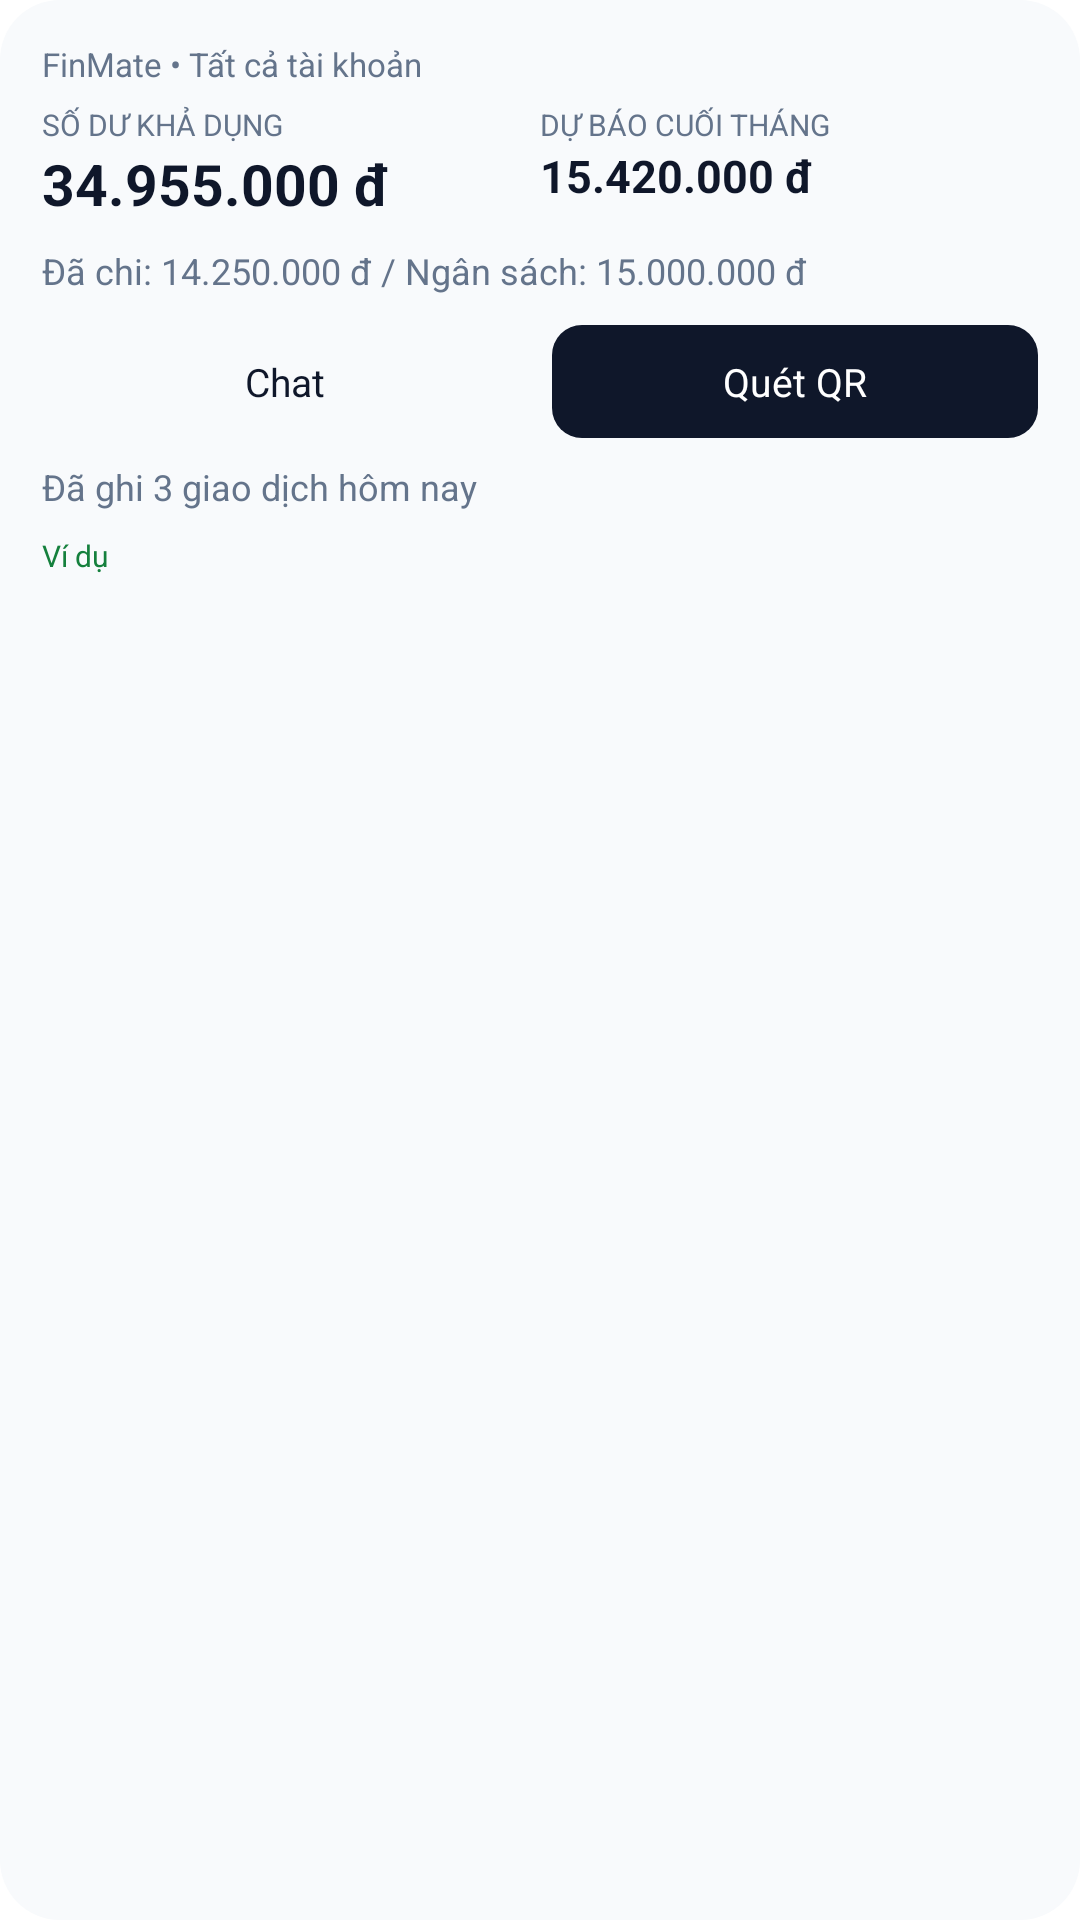

The Android layout XML behind this screen, and the referenced resources:
<!-- AndroidManifest.xml: fallback theme Theme.MaterialComponents.DayNight.NoActionBar -->
<!-- res/layout/widget_preview_w4x4.xml -->
<?xml version="1.0" encoding="utf-8"?>
<LinearLayout xmlns:android="http://schemas.android.com/apk/res/android"
    android:layout_width="match_parent"
    android:layout_height="match_parent"
    android:background="@drawable/widget_preview_bg"
    android:orientation="vertical"
    android:padding="14dp">
    <TextView
        android:layout_width="wrap_content" android:layout_height="wrap_content"
        android:maxLines="1" android:text="FinMate • Tất cả tài khoản"
        android:textColor="@color/widget_text_secondary" android:textSize="11sp" />
    <LinearLayout
        android:layout_width="match_parent" android:layout_height="wrap_content"
        android:layout_marginTop="6dp" android:orientation="horizontal">
        <LinearLayout
            android:layout_width="0dp" android:layout_height="wrap_content"
            android:layout_weight="1" android:orientation="vertical">
            <TextView
                android:layout_width="wrap_content" android:layout_height="wrap_content"
                android:text="SỐ DƯ KHẢ DỤNG"
                android:textColor="@color/widget_text_secondary" android:textSize="10sp" />
            <TextView
                android:layout_width="wrap_content" android:layout_height="wrap_content"
                android:maxLines="1" android:text="34.955.000 đ" android:textStyle="bold"
                android:textColor="@color/widget_text_primary" android:textSize="19sp" />
        </LinearLayout>
        <LinearLayout
            android:layout_width="0dp" android:layout_height="wrap_content"
            android:layout_weight="1" android:orientation="vertical">
            <TextView
                android:layout_width="wrap_content" android:layout_height="wrap_content"
                android:maxLines="1" android:text="DỰ BÁO CUỐI THÁNG"
                android:textColor="@color/widget_text_secondary" android:textSize="10sp" />
            <TextView
                android:layout_width="wrap_content" android:layout_height="wrap_content"
                android:maxLines="1" android:text="15.420.000 đ" android:textStyle="bold"
                android:textColor="@color/widget_text_primary" android:textSize="15sp" />
        </LinearLayout>
    </LinearLayout>
    <TextView
        android:layout_width="wrap_content" android:layout_height="wrap_content"
        android:layout_marginTop="8dp" android:maxLines="1"
        android:text="Đã chi: 14.250.000 đ / Ngân sách: 15.000.000 đ"
        android:textColor="@color/widget_text_secondary" android:textSize="12sp" />
    <LinearLayout
        android:layout_width="match_parent" android:layout_height="wrap_content"
        android:layout_marginTop="10dp" android:orientation="horizontal">
        <TextView
            android:layout_width="0dp" android:layout_height="wrap_content"
            android:layout_weight="1" android:background="@drawable/widget_preview_chip"
            android:gravity="center" android:padding="10dp" android:text="Chat"
            android:textColor="@color/widget_text_primary" android:textSize="13sp" />
        <TextView
            android:layout_width="0dp" android:layout_height="wrap_content"
            android:layout_marginStart="8dp" android:layout_weight="1"
            android:background="@drawable/widget_preview_chip_dark"
            android:gravity="center" android:padding="10dp" android:text="Quét QR"
            android:textColor="@color/widget_on_primary" android:textSize="13sp" />
    </LinearLayout>
    <TextView
        android:layout_width="wrap_content" android:layout_height="wrap_content"
        android:layout_marginTop="8dp" android:text="Đã ghi 3 giao dịch hôm nay"
        android:textColor="@color/widget_text_secondary" android:textSize="12sp" />
    <TextView
        android:layout_width="wrap_content" android:layout_height="wrap_content"
        android:layout_marginTop="8dp" android:text="Ví dụ"
        android:textColor="@color/widget_safe" android:textSize="10sp" />
</LinearLayout>
<!-- resources referenced by this layout -->
<resources>
  <color name="widget_on_primary">#FFFFFF</color>
  <color name="widget_safe">#15803D</color>
  <color name="widget_text_primary">#0F172A</color>
  <color name="widget_text_secondary">#64748B</color>
  <!-- drawable widget_preview_bg (drawable) -->
  <?xml version="1.0" encoding="utf-8"?>
  <shape xmlns:android="http://schemas.android.com/apk/res/android" android:shape="rectangle">
      <solid android:color="@color/widget_card_bg" />
      <corners android:radius="20dp" />
  </shape>
  <!-- drawable widget_preview_chip_dark (drawable) -->
  <?xml version="1.0" encoding="utf-8"?>
  <shape xmlns:android="http://schemas.android.com/apk/res/android" android:shape="rectangle">
      <solid android:color="@color/widget_text_primary" />
      <corners android:radius="10dp" />
  </shape>
  <color name="widget_card_bg">#F8FAFC</color>
</resources>
